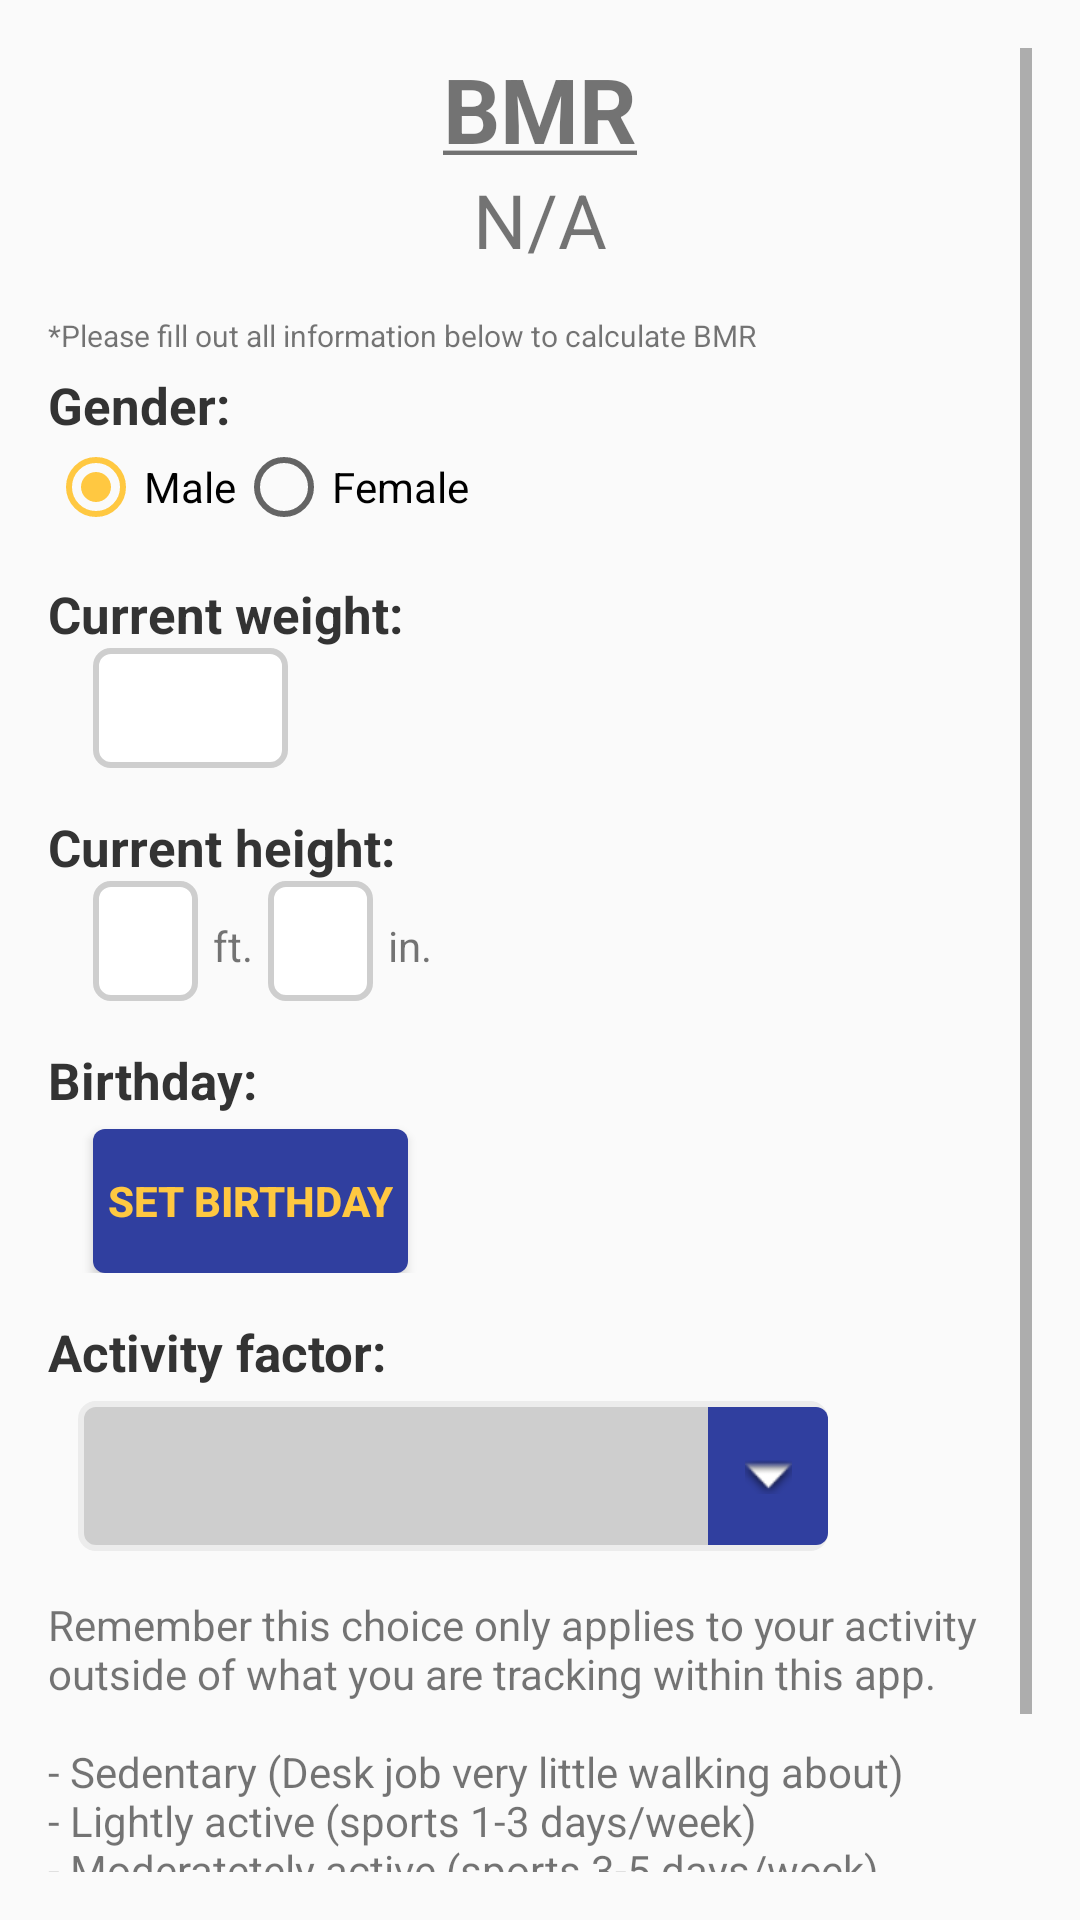

The Android layout XML behind this screen, and the referenced resources:
<!-- AndroidManifest.xml: application theme AppTheme -->
<!-- res/layout/activity_settings.xml -->
<?xml version="1.0" encoding="utf-8"?>
<RelativeLayout xmlns:android="http://schemas.android.com/apk/res/android"
    xmlns:tools="http://schemas.android.com/tools"
    android:layout_width="match_parent"
    android:layout_height="match_parent"
    android:paddingBottom="@dimen/activity_vertical_margin"
    android:paddingLeft="@dimen/activity_horizontal_margin"
    android:paddingRight="@dimen/activity_horizontal_margin"
    android:paddingTop="@dimen/activity_vertical_margin"
    tools:context="bblazer.com.lifegoals.Activity.SettingsActivity">

    <ScrollView
        android:layout_width="match_parent"
        android:layout_height="match_parent">

        <LinearLayout
            android:orientation="vertical"
            android:layout_width="match_parent"
            android:layout_height="match_parent">

            <LinearLayout
                android:orientation="vertical"
                android:layout_width="match_parent"
                android:layout_height="wrap_content">

                <TextView
                    android:textAlignment="center"
                    android:textSize="30dp"
                    android:textStyle="bold"
                    android:layout_width="match_parent"
                    android:layout_height="wrap_content"
                    android:text="@string/bmr"/>

                <TextView
                    android:id="@+id/bmr_total"
                    android:textAlignment="center"
                    android:textSize="25dp"
                    android:layout_width="match_parent"
                    android:layout_height="wrap_content"
                    android:text="N/A"/>

                <TextView
                    android:layout_marginTop="15dp"
                    android:id="@+id/bmr_fill_out"
                    android:textSize="10dp"
                    android:layout_width="match_parent"
                    android:layout_height="wrap_content"
                    android:text="*Please fill out all information below to calculate BMR"/>

                <TextView
                    android:visibility="gone"
                    android:layout_marginTop="15dp"
                    android:id="@+id/bmr_description"
                    android:textSize="10dp"
                    android:textAlignment="center"
                    android:layout_width="match_parent"
                    android:layout_height="wrap_content"
                    android:text="You use energy no matter what you're doing, even when sleeping. This calculator will calculate your Basal Metabolic Rate (BMR); the number of calories you'd burn if you stayed motionless for a day.  To really get how much time you should be exercising, you first have to look at your basal metabolic rate, or BMR. This is the amount of energy (calories) you burn at rest and which your body uses up just surviving. The basic rule of thumb is that you absolutely must net at or above your BMR in terms of caloric intake. This means that, when you subtract the amount of exercise calories you’ve burned from your total calories for the day, the difference is at least what your body needs to support fundamental physiological processes."/>

            </LinearLayout>

            <LinearLayout
                android:orientation="vertical"
                android:layout_width="match_parent"
                android:layout_height="wrap_content"
                android:layout_marginTop="5dp">

                <TextView
                    android:layout_gravity="center_vertical"
                    android:layout_width="wrap_content"
                    android:layout_height="wrap_content"
                    android:textStyle="bold"
                    android:textColor="#333333"
                    android:textSize="@dimen/textview_text_size"
                    android:text="Gender: "/>

                <RadioGroup
                    android:orientation="horizontal"
                    android:layout_width="wrap_content"
                    android:layout_height="wrap_content">

                    <RadioButton
                        android:id="@+id/male_radio"
                        android:text="Male"
                        android:checked="true"
                        android:layout_width="wrap_content"
                        android:layout_height="wrap_content" />

                    <RadioButton
                        android:id="@+id/female_radio"
                        android:text="Female"
                        android:checked="false"
                        android:layout_width="wrap_content"
                        android:layout_height="wrap_content" />

                </RadioGroup>

            </LinearLayout>

            <LinearLayout
                android:orientation="vertical"
                android:layout_width="match_parent"
                android:layout_height="wrap_content"
                android:layout_marginTop="15dp">

                <TextView
                    android:layout_gravity="center_vertical"
                    android:layout_width="wrap_content"
                    android:layout_height="wrap_content"
                    android:textStyle="bold"
                    android:textColor="#333333"
                    android:textSize="@dimen/textview_text_size"
                    android:text="Current weight: "/>

                <LinearLayout
                    android:orientation="horizontal"
                    android:layout_width="match_parent"
                    android:layout_height="wrap_content"
                    android:layout_marginLeft="15dp">

                    <EditText
                        android:textAlignment="center"
                        android:layout_width="65dp"
                        android:layout_height="@dimen/edit_text_height"
                        android:background="@drawable/textfield"
                        android:id="@+id/current_weight_et"  />

                </LinearLayout>

            </LinearLayout>

            <LinearLayout
                android:orientation="vertical"
                android:layout_width="match_parent"
                android:layout_height="wrap_content"
                android:layout_marginTop="15dp">

                <TextView
                    android:layout_gravity="center_vertical"
                    android:layout_width="wrap_content"
                    android:layout_height="wrap_content"
                    android:textStyle="bold"
                    android:textColor="#333333"
                    android:textSize="@dimen/textview_text_size"
                    android:text="Current height: "/>

                <LinearLayout
                    android:orientation="horizontal"
                    android:layout_width="match_parent"
                    android:layout_height="wrap_content"
                    android:layout_marginLeft="15dp">

                    <EditText
                        android:layout_width="35dp"
                        android:textAlignment="center"
                        android:layout_height="@dimen/edit_text_height"
                        android:background="@drawable/textfield"
                        android:id="@+id/current_height_foot_et"  />

                    <TextView
                        android:text="ft."
                        android:layout_width="wrap_content"
                        android:layout_height="wrap_content"
                        android:paddingLeft="5dp"/>

                    <EditText
                        android:layout_width="35dp"
                        android:textAlignment="center"
                        android:layout_height="@dimen/edit_text_height"
                        android:layout_marginLeft="5dp"
                        android:background="@drawable/textfield"
                        android:id="@+id/current_height_inches_et"  />

                    <TextView
                        android:text="in."
                        android:layout_width="wrap_content"
                        android:layout_height="wrap_content"
                        android:paddingLeft="5dp"/>

                </LinearLayout>

            </LinearLayout>

            <LinearLayout
                android:orientation="vertical"
                android:layout_width="match_parent"
                android:layout_height="wrap_content"
                android:layout_marginTop="15dp">

                <TextView
                    android:layout_gravity="center_vertical"
                    android:layout_width="wrap_content"
                    android:layout_height="wrap_content"
                    android:textStyle="bold"
                    android:textColor="#333333"
                    android:textSize="@dimen/textview_text_size"
                    android:text="Birthday: "/>

                <Button
                    android:padding="5dp"
                    android:layout_marginLeft="15dp"
                    android:layout_marginTop="5dp"
                    android:layout_width="wrap_content"
                    android:layout_height="wrap_content"
                    android:textStyle="bold"
                    android:text="Set Birthday"
                    android:textColor="@color/colorAccent"
                    android:background="@drawable/rounded_background"
                    android:id="@+id/birthday" />

            </LinearLayout>

            <LinearLayout
                android:orientation="vertical"
                android:layout_width="match_parent"
                android:layout_height="wrap_content"
                android:layout_marginTop="15dp">

                <TextView
                    android:layout_gravity="center_vertical"
                    android:layout_width="wrap_content"
                    android:layout_height="wrap_content"
                    android:textStyle="bold"
                    android:textSize="@dimen/textview_text_size"
                    android:textColor="#333333"
                    android:text="Activity factor: "/>


                <RelativeLayout
                    android:paddingTop="5dp"
                    android:layout_marginLeft="10dp"
                    android:layout_width="250dp"
                    android:layout_height="@dimen/spinner_at_h">

                    <Spinner
                        android:layout_alignParentLeft="true"
                        android:overlapAnchor="false"
                        android:id="@+id/activity_factor"
                        android:layout_width="250dp"
                        android:layout_height="@dimen/spinner_h_big"
                        android:background="@drawable/spinner"
                        android:spinnerMode="dropdown" />

                    <ImageButton
                        android:layout_marginTop="2dp"
                        android:id="@+id/dropdown_arrow"
                        android:layout_width="@dimen/spinner_button_w_big"
                        android:layout_height="@dimen/spinner_button_h_big"
                        android:layout_alignParentRight="true"
                        android:src="@android:drawable/arrow_down_float"
                        android:background="@drawable/spinner_button"/>

                </RelativeLayout>

            </LinearLayout>

            <TextView
                android:layout_marginTop="15dp"
                android:layout_width="match_parent"
                android:layout_height="wrap_content"
                android:text="@string/activity_factor_description"/>

        </LinearLayout>

    </ScrollView>

</RelativeLayout>
<!-- resources referenced by this layout -->
<resources>
  <color name="colorAccent">#FFC841</color>
  <dimen name="activity_horizontal_margin">16dp</dimen>
  <dimen name="activity_vertical_margin">16dp</dimen>
  <dimen name="edit_text_height">40dp</dimen>
  <dimen name="spinner_at_h">55dp</dimen>
  <dimen name="spinner_button_h_big">46dp</dimen>
  <dimen name="spinner_button_w_big">40dp</dimen>
  <dimen name="spinner_h_big">52dp</dimen>
  <dimen name="textview_text_size">17dp</dimen>
  <!-- drawable rounded_background (drawable) -->
  <?xml version="1.0" encoding="utf-8"?>
  <shape xmlns:android="http://schemas.android.com/apk/res/android">
      <solid android:color="?attr/colorPrimaryDark" />
      <corners android:radius="4dp" />
  </shape>
  <!-- drawable spinner (drawable) -->
  <?xml version="1.0" encoding="utf-8"?>
  <shape xmlns:android="http://schemas.android.com/apk/res/android"
      android:thickness="0dp"
      android:shape="rectangle">
      <stroke android:width="2dp"
          android:color="#ececec"/>
      <corners android:radius="5dp" />
      <solid android:color="#cecece" />
  </shape>
  <!-- drawable spinner_button (drawable) -->
  <?xml version="1.0" encoding="utf-8"?>
  <shape xmlns:android="http://schemas.android.com/apk/res/android">
      <solid android:color="?attr/colorPrimaryDark" />
      <corners android:topRightRadius="4dp" android:bottomRightRadius="4dp" />
  </shape>
  <!-- drawable textfield (drawable) -->
  <?xml version="1.0" encoding="utf-8"?>
  <shape xmlns:android="http://schemas.android.com/apk/res/android"
      android:thickness="0dp"
      android:shape="rectangle">
      <stroke android:width="2dp"
          android:color="#cecece"/>
      <corners android:radius="5dp" />
      <solid android:color="#ffffff" />
  </shape>
  <string name="activity_factor_description">Remember this choice only applies to your activity outside of what you are tracking within this app.\n\n- Sedentary (Desk job very little walking about)\n- Lightly active (sports 1-3 days/week)\n- Moderatetely active (sports 3-5 days/week)\n- Very active (sports 6-7 days a week)\n- Extremely active (very hard sports and physical job or 2x training)</string>
  <string name="bmr"><u>BMR</u></string>
  <style name="AppTheme" parent="Theme.AppCompat.Light.DarkActionBar">
          
          <item name="colorPrimary">@color/colorPrimary</item>
          <item name="colorPrimaryDark">@color/colorPrimaryDark</item>
          <item name="colorAccent">@color/colorAccent</item>
      </style>
  <color name="colorPrimary">#3F51B5</color>
  <color name="colorPrimaryDark">#303F9F</color>
</resources>
